Photos from the image-classification dataset "data" in the GitHub repository dkristensen/UPSCS431Final. Its 2 classes are: nothing, sea lion.

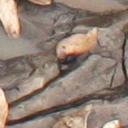
Label: sea lion

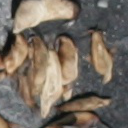
Label: sea lion

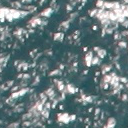
Label: nothing

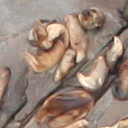
Label: sea lion

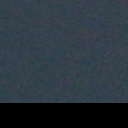
Label: nothing

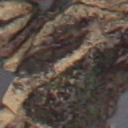
Label: nothing
